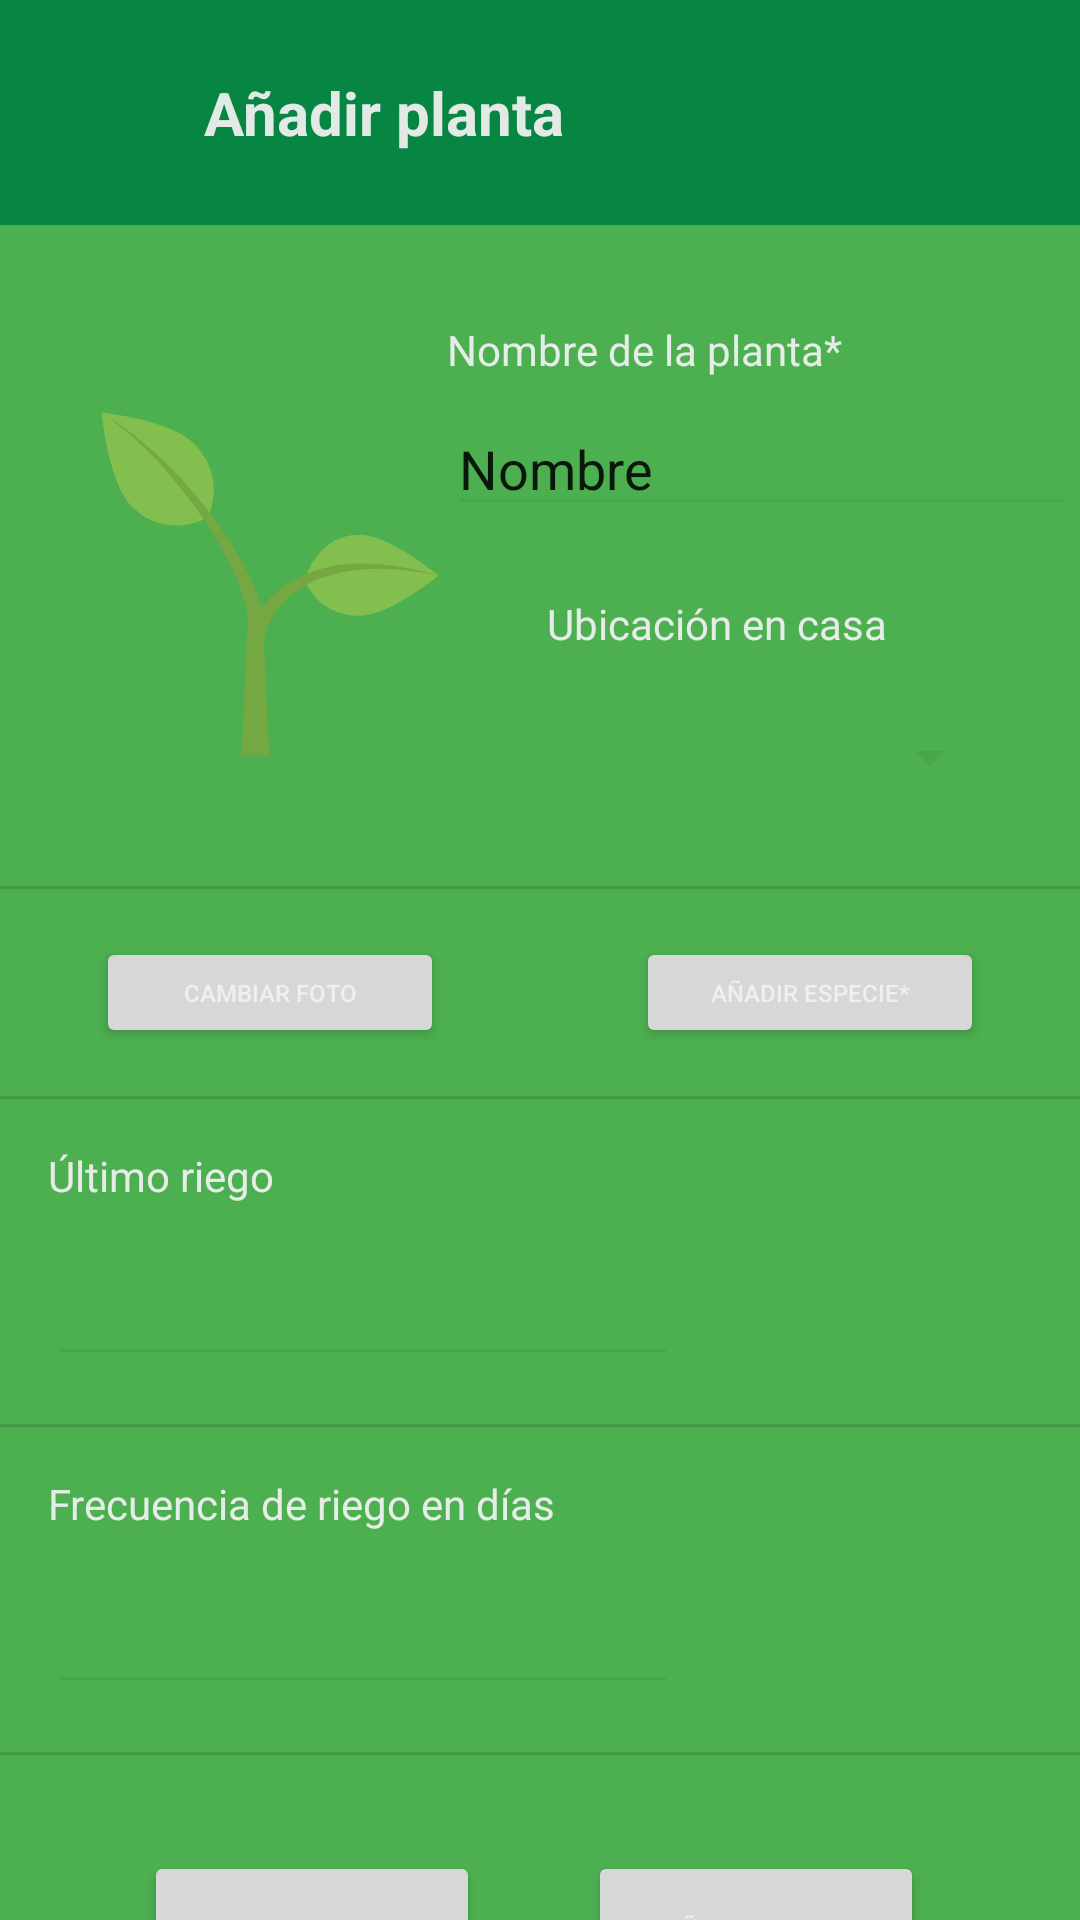

Android layout source for this screen:
<!-- AndroidManifest.xml: application theme Theme.Plantplanner_light_1 -->
<!-- res/layout/activity_plant_atributtes.xml -->
<?xml version="1.0" encoding="utf-8"?>
<androidx.constraintlayout.widget.ConstraintLayout xmlns:android="http://schemas.android.com/apk/res/android"
    xmlns:app="http://schemas.android.com/apk/res-auto"
    xmlns:tools="http://schemas.android.com/tools"
    android:layout_width="match_parent"
    android:layout_height="match_parent"
    tools:context=".PlantAtributtes">

    <Button
        android:id="@+id/button4"
        android:layout_width="112dp"
        android:layout_height="51dp"
        android:layout_marginTop="32dp"
        android:layout_marginEnd="52dp"
        android:contentDescription="@string/add_plant_button"
        android:text="@string/add_plant"
        android:textSize="8sp"
        app:layout_constraintEnd_toEndOf="parent"
        app:layout_constraintTop_toBottomOf="@+id/divider3" />

    <Button
        android:id="@+id/discard_btn"
        android:layout_width="112dp"
        android:layout_height="51dp"
        android:layout_marginStart="48dp"
        android:layout_marginTop="32dp"
        android:contentDescription="@string/discard_button"
        android:text="@string/cancel"
        android:textSize="8sp"
        app:layout_constraintStart_toStartOf="parent"
        app:layout_constraintTop_toBottomOf="@+id/divider3" />

    <View
        android:id="@+id/divider3"
        android:layout_width="409dp"
        android:layout_height="1dp"
        android:layout_marginTop="16dp"
        android:background="?android:attr/listDivider"
        app:layout_constraintStart_toStartOf="parent"
        app:layout_constraintTop_toBottomOf="@+id/editTextNumber" />

    <TextView
        android:id="@+id/textView16"
        android:layout_width="wrap_content"
        android:layout_height="wrap_content"
        android:layout_marginStart="16dp"
        android:layout_marginTop="16dp"
        android:text="@string/ltimo_riego"
        app:layout_constraintStart_toStartOf="parent"
        app:layout_constraintTop_toBottomOf="@+id/divider" />

    <TextView
        android:id="@+id/textView13"
        android:layout_width="wrap_content"
        android:layout_height="wrap_content"
        android:layout_marginStart="16dp"
        android:layout_marginTop="16dp"
        android:text="@string/frecuencia_de_riego"
        app:layout_constraintStart_toStartOf="parent"
        app:layout_constraintTop_toBottomOf="@+id/divider4" />

    <View
        android:id="@+id/divider2"
        android:layout_width="409dp"
        android:layout_height="1dp"
        android:layout_marginTop="16dp"
        android:background="?android:attr/listDivider"
        app:layout_constraintStart_toStartOf="parent"
        app:layout_constraintTop_toBottomOf="@+id/spinnerLocationHome" />

    <androidx.appcompat.widget.Toolbar
        android:id="@+id/toolbar"
        android:layout_width="412dp"
        android:layout_height="75dp"
        android:background="?attr/colorPrimary"
        android:minHeight="?attr/actionBarSize"
        android:theme="?attr/actionBarTheme"
        app:layout_constraintEnd_toEndOf="parent"
        app:layout_constraintHorizontal_bias="1.0"
        app:layout_constraintStart_toStartOf="parent"
        app:layout_constraintTop_toTopOf="parent" />

    <TextView
        android:id="@+id/textView"
        android:layout_width="172dp"
        android:layout_height="37dp"
        android:layout_marginTop="24dp"
        android:text="@string/add_plant"
        android:textSize="20sp"
        android:textStyle="bold"
        app:layout_constraintEnd_toEndOf="parent"
        app:layout_constraintStart_toStartOf="@+id/toolbar"
        app:layout_constraintTop_toTopOf="parent" />

    <TextView
        android:id="@+id/plant_name"
        android:layout_width="wrap_content"
        android:layout_height="wrap_content"
        android:layout_marginTop="4dp"
        android:text=""
        android:textStyle="bold"
        app:layout_constraintEnd_toEndOf="parent"
        app:layout_constraintHorizontal_bias="0.148"
        app:layout_constraintStart_toEndOf="@+id/plant_image"
        app:layout_constraintTop_toBottomOf="@+id/editTextPlantName" />

    <ImageView
        android:id="@+id/plant_image"
        android:layout_width="116dp"
        android:layout_height="173dp"
        android:layout_marginStart="32dp"
        android:layout_marginTop="32dp"
        app:layout_constraintStart_toStartOf="parent"
        app:layout_constraintTop_toBottomOf="@+id/toolbar"
        app:srcCompat="@drawable/emojione_1f331" />

    <Button
        android:id="@+id/button"
        android:layout_width="116dp"
        android:layout_height="37dp"
        android:layout_marginStart="32dp"
        android:layout_marginTop="16dp"
        android:contentDescription="Change photo button"
        android:text="@string/change_photo"
        android:textSize="8sp"
        app:layout_constraintStart_toStartOf="parent"
        app:layout_constraintTop_toBottomOf="@+id/divider2" />

    <Button
        android:id="@+id/button_search"
        android:layout_width="116dp"
        android:layout_height="37dp"
        android:layout_marginEnd="32dp"
        android:contentDescription="Change photo button"
        android:text="@string/search_plant_type_atrib"
        android:textSize="8sp"
        app:layout_constraintEnd_toEndOf="parent"
        app:layout_constraintTop_toTopOf="@+id/button" />

    <View
        android:id="@+id/divider"
        android:layout_width="409dp"
        android:layout_height="1dp"
        android:layout_marginTop="16dp"
        android:background="?android:attr/listDivider"
        app:layout_constraintStart_toStartOf="parent"
        app:layout_constraintTop_toBottomOf="@+id/button" />

    <View
        android:id="@+id/divider4"
        android:layout_width="409dp"
        android:layout_height="1dp"
        android:layout_marginTop="16dp"
        android:background="?android:attr/listDivider"
        app:layout_constraintStart_toStartOf="parent"
        app:layout_constraintTop_toBottomOf="@+id/editTextDate2" />

    <Spinner
        android:id="@+id/spinnerLocationHome"
        android:layout_width="160dp"
        android:layout_height="54dp"
        android:layout_marginTop="8dp"
        android:contentDescription="Location at home selector"
        app:layout_constraintEnd_toEndOf="parent"
        app:layout_constraintStart_toEndOf="@+id/plant_image"
        app:layout_constraintTop_toBottomOf="@+id/textView15" />

    <TextView
        android:id="@+id/textView15"
        android:layout_width="wrap_content"
        android:layout_height="wrap_content"
        android:text="@string/location_home"
        app:layout_constraintEnd_toEndOf="parent"
        app:layout_constraintHorizontal_bias="0.348"
        app:layout_constraintStart_toEndOf="@+id/plant_image"
        app:layout_constraintTop_toBottomOf="@+id/plant_name" />

    <EditText
        android:id="@+id/editTextPlantName"
        android:layout_width="wrap_content"
        android:layout_height="wrap_content"
        android:layout_marginTop="8dp"
        android:ems="10"
        android:inputType="textPersonName"
        android:text="@string/name_label"
        app:layout_constraintEnd_toEndOf="parent"
        app:layout_constraintStart_toEndOf="@+id/plant_image"
        app:layout_constraintTop_toBottomOf="@+id/textView19" />

    <EditText
        android:id="@+id/editTextDate2"
        android:layout_width="wrap_content"
        android:layout_height="wrap_content"
        android:layout_marginStart="16dp"
        android:layout_marginTop="16dp"
        android:ems="10"
        android:inputType="date"
        app:layout_constraintStart_toStartOf="parent"
        app:layout_constraintTop_toBottomOf="@+id/textView16" />

    <EditText
        android:id="@+id/editTextNumber"
        android:layout_width="wrap_content"
        android:layout_height="wrap_content"
        android:layout_marginStart="16dp"
        android:layout_marginTop="16dp"
        android:ems="10"
        android:inputType="number"
        app:layout_constraintStart_toStartOf="parent"
        app:layout_constraintTop_toBottomOf="@+id/textView13" />

    <TextView
        android:id="@+id/textView19"
        android:layout_width="wrap_content"
        android:layout_height="wrap_content"
        android:layout_marginTop="32dp"
        android:text="@string/introducir_planta_nombre"
        app:layout_constraintStart_toStartOf="@+id/editTextPlantName"
        app:layout_constraintTop_toBottomOf="@+id/toolbar" />


</androidx.constraintlayout.widget.ConstraintLayout>
<!-- resources referenced by this layout -->
<resources>
  <!-- drawable emojione_1f331 (drawable) -->
  <vector xmlns:android="http://schemas.android.com/apk/res/android"
      android:width="64dp"
      android:height="64dp"
      android:viewportWidth="64"
      android:viewportHeight="64">
    <path
        android:pathData="M48.5,38.4c-8,0 -10.1,-6.6 -10.1,-6.6s2.1,-8.3 10.1,-8.3C54,23.5 63,31 63,31S54,38.4 48.5,38.4z"
        android:fillColor="#83bf4f"/>
    <path
        android:pathData="M18,6.7c6.3,6.4 2.6,13.6 2.6,13.6s-7.7,4.4 -14,-2C2.3,13.9 1,1 1,1S13.7,2.3 18,6.7z"
        android:fillColor="#83bf4f"/>
    <path
        android:pathData="m63,31c-5,-1 -10.1,-1.6 -15.1,-1 -4.9,0.5 -9.9,2.3 -13.2,5.7 -1.7,1.7 -2.9,3.7 -3.5,5.9 -0.1,0.5 -0.2,1.1 -0.3,1.6 -0.1,0.6 0,1 0,1.7l0.2,3.8 0.7,15.3h-5l0.8,-15.3 0.2,-3.8c0,-0.6 0.1,-1.4 0.2,-2.1 0.1,-0.7 0.3,-1.4 0.5,-2.1 0.9,-2.7 2.6,-5 4.7,-6.7 2.1,-1.8 4.5,-3 7,-3.9 2.5,-0.8 5.1,-1.2 7.7,-1.3 5.1,-0.2 10.2,0.8 15.1,2.2"
        android:fillColor="#75a843"/>
    <path
        android:pathData="m1,1c5.2,3.2 10,7.2 14.2,11.7 4.2,4.5 8,9.4 11.1,14.8 1.5,2.7 3,5.5 3.9,8.7 0.2,0.8 0.4,1.6 0.5,2.5l0.1,2.4 0.2,4.6 0.8,18.3h-5l0.8,-18.4 0.2,-4.6 0.1,-1.1c0,-0.4 0,-0.8 0,-1.1 0,-0.6 -0.1,-1.3 -0.3,-2 -0.6,-2.8 -1.8,-5.6 -3.2,-8.3 -2.7,-5.4 -6.2,-10.4 -10.1,-15.1 -3.8,-4.7 -8.2,-8.9 -13.3,-12.4"
        android:fillColor="#75a843"/>
  </vector>
  <string name="add_plant">Añadir planta</string>
  <string name="add_plant_button">Botón añadir planta</string>
  <string name="cancel">Cancelar</string>
  <string name="change_photo">Cambiar foto</string>
  <string name="discard_button">Botón descartar</string>
  <string name="frecuencia_de_riego">Frecuencia de riego en días</string>
  <string name="introducir_planta_nombre">Nombre de la planta*</string>
  <string name="location_home">Ubicación en casa</string>
  <string name="ltimo_riego">Último riego</string>
  <string name="name_label">Nombre</string>
  <string name="search_plant_type_atrib">Añadir especie*</string>
  <style name="Theme.Plantplanner_light_1" parent="Theme.MaterialComponents.DayNight.DarkActionBar">
          
          <item name="colorPrimary">@color/ice</item>
          <item name="colorPrimaryVariant">@color/blue_green_dark</item>
          <item name="colorOnPrimary">@color/white</item>
          
          <item name="colorSecondary">@color/blue_green_light</item>
          <item name="colorSecondaryVariant">@color/blue_green_light</item>
          <item name="colorOnSecondary">@color/black</item>
          
          <item name="android:statusBarColor" tools:targetApi="21">?attr/colorPrimaryVariant</item>
          
          <item name="android:textColor">@color/white</item>
          <item name="android:textColorSecondary">@color/black</item>
          <item name="android:windowBackground">@color/blue_green_dark</item>
          <item name="hintTextColor">@color/hint_text</item>
          <item name="colorAccent">@color/blue_green_darker</item>
          <item name="colorTertiary">@color/blue_green_3</item>
      </style>
  <color name="ice">#068543</color>
  <color name="blue_green_dark">#4CAF50</color>
  <color name="white">#F0F0F0F0</color>
  <color name="blue_green_light">#16CC98</color>
  <color name="black">#0F0F0F0F</color>
  <color name="hint_text">#590A0D0B</color>
  <color name="blue_green_darker">#4E8071</color>
  <color name="blue_green_3">#65A693</color>
</resources>
